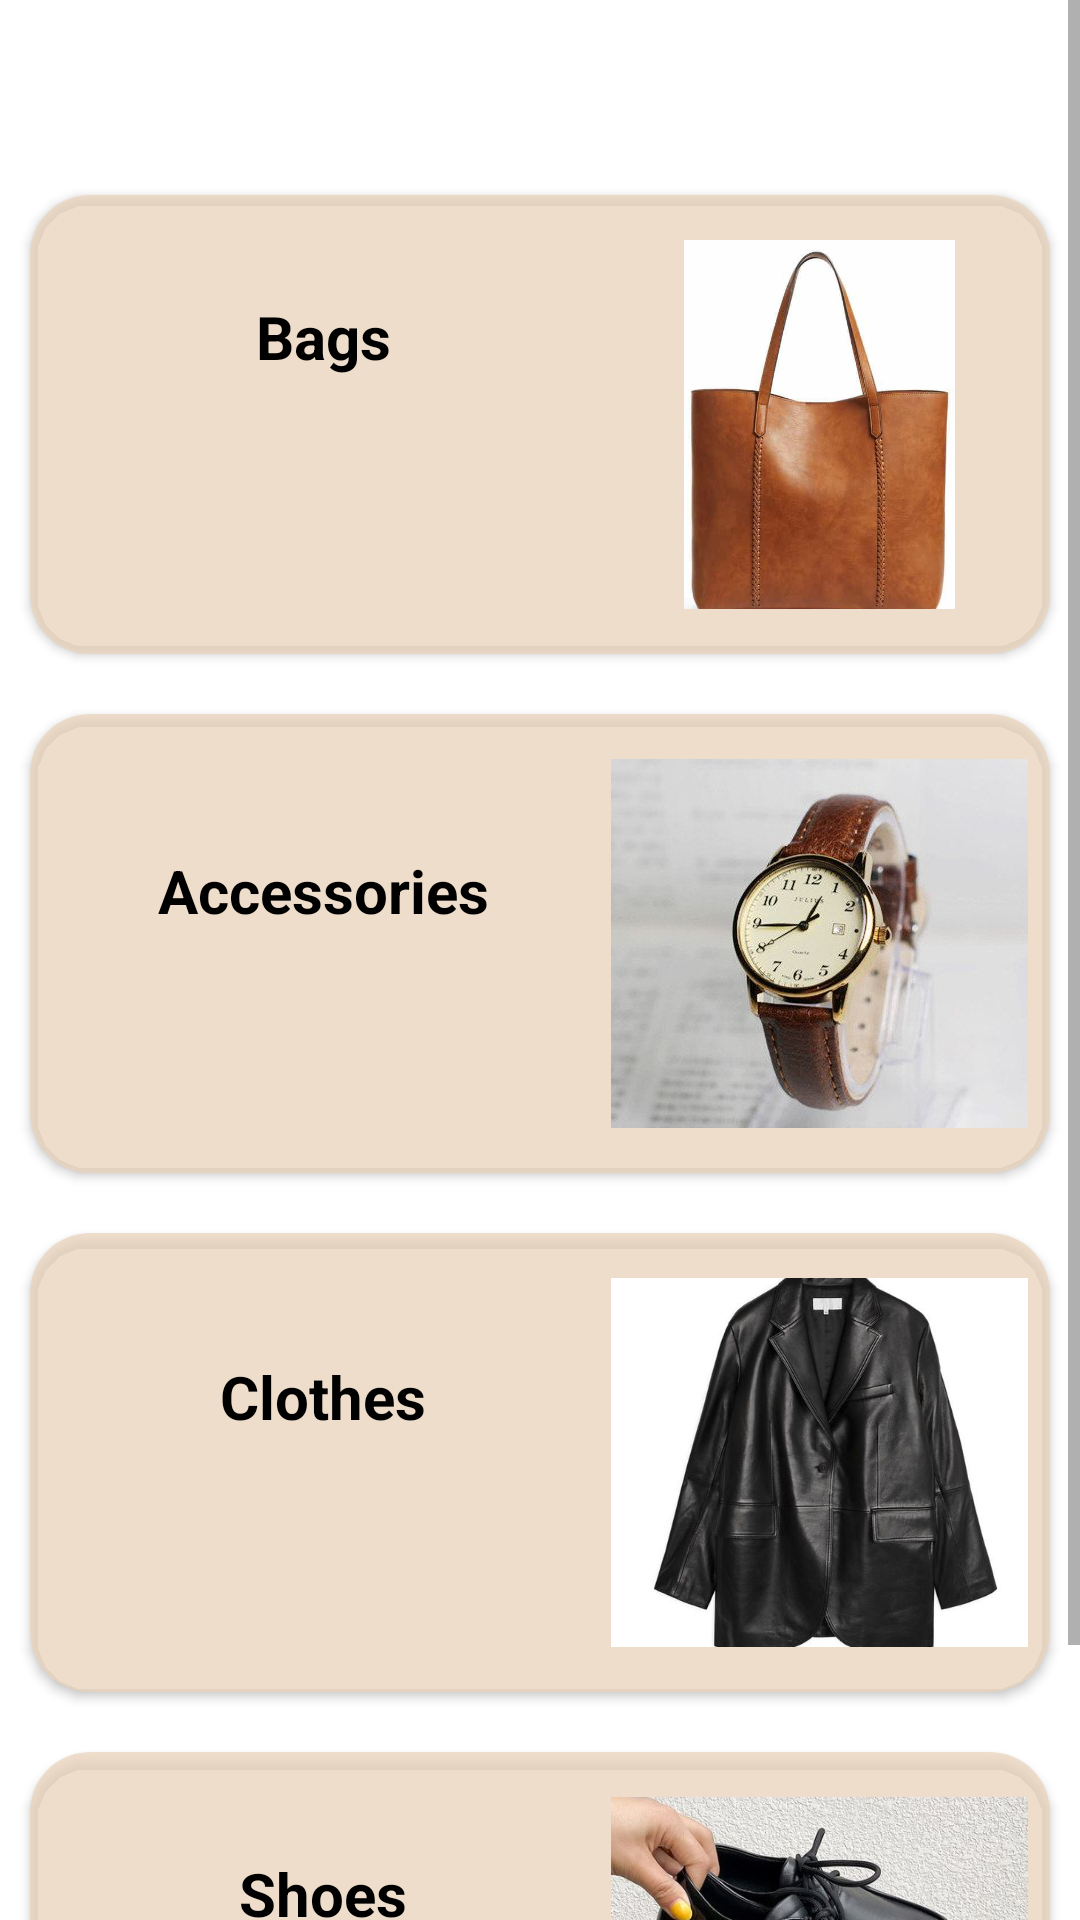

Reconstruct the res/layout file that produces this screen, plus the resources it refers to.
<!-- AndroidManifest.xml: activity theme Theme.LeatherlyAppShop.NoActionBar -->
<!-- res/layout/fragment_category.xml -->
<?xml version="1.0" encoding="utf-8"?>
<ScrollView xmlns:android="http://schemas.android.com/apk/res/android"
    xmlns:app="http://schemas.android.com/apk/res-auto"
    xmlns:tools="http://schemas.android.com/tools"
    android:layout_width="match_parent"
    android:layout_height="wrap_content">

    <LinearLayout
        android:layout_width="match_parent"
        android:layout_height="wrap_content"
        android:orientation="vertical"
        android:layout_marginTop="55dp"
        tools:context=".ui.category.CategoryFragment">

        <androidx.cardview.widget.CardView
            android:id="@+id/bagscard"
            android:layout_width="wrap_content"
            android:layout_height="wrap_content"
            android:backgroundTint="#BCECD5BD"
            app:cardCornerRadius="20dp"
            android:layout_margin="10dp"
            android:layout_gravity="center">

            <androidx.constraintlayout.widget.ConstraintLayout
                android:layout_width="369dp"
                android:layout_height="153dp"
                android:layout_gravity="center"
                android:padding="15dp">

                <TextView
                    android:id="@+id/text1"
                    android:layout_width="148dp"
                    android:layout_height="85dp"
                    android:layout_marginEnd="168dp"
                    android:text="Bags"
                    android:textAlignment="center"
                    android:textColor="@color/black"
                    android:textSize="20dp"
                    android:textStyle="bold"
                    app:layout_constraintBottom_toBottomOf="parent"
                    app:layout_constraintEnd_toEndOf="parent"
                    app:layout_constraintLeft_toLeftOf="parent"
                    app:layout_constraintRight_toLeftOf="@+id/image1"
                    app:layout_constraintTop_toTopOf="parent"
                    app:layout_constraintVertical_bias="0.49" />

                <ImageView
                    android:id="@+id/image1"
                    android:layout_width="153dp"
                    android:layout_height="139dp"
                    android:src="@drawable/womenbag1"
                    app:layout_constraintBottom_toBottomOf="parent"
                    app:layout_constraintEnd_toEndOf="parent"
                    app:layout_constraintHorizontal_chainStyle="packed"
                    app:layout_constraintLeft_toLeftOf="parent"
                    app:layout_constraintLeft_toRightOf="@id/text1"
                    app:layout_constraintTop_toTopOf="parent" />


            </androidx.constraintlayout.widget.ConstraintLayout>
        </androidx.cardview.widget.CardView>

        <androidx.cardview.widget.CardView
            android:id="@+id/acccessoriescard"
            android:layout_width="wrap_content"
            android:layout_height="wrap_content"
            android:backgroundTint="#BCECD5BD"
            app:cardCornerRadius="20dp"
            android:layout_margin="10dp"
            android:layout_gravity="center">

            <androidx.constraintlayout.widget.ConstraintLayout
                android:layout_width="369dp"
                android:layout_height="153dp"
                android:layout_gravity="center"
                android:padding="15dp">

                <TextView
                    android:id="@+id/text2"
                    android:layout_width="148dp"
                    android:layout_height="85dp"
                    android:layout_marginEnd="168dp"
                    android:text="Accessories"
                    android:textAlignment="center"
                    android:textColor="@color/black"
                    android:textSize="20dp"
                    android:textStyle="bold"
                    app:layout_constraintBottom_toBottomOf="parent"
                    app:layout_constraintEnd_toEndOf="parent"
                    app:layout_constraintLeft_toLeftOf="parent"
                    app:layout_constraintRight_toLeftOf="@+id/image2"
                    app:layout_constraintTop_toTopOf="parent"
                    app:layout_constraintVertical_bias="0.8" />

                <ImageView
                    android:id="@+id/image2"
                    android:layout_width="153dp"
                    android:layout_height="139dp"
                    android:src="@drawable/leatherwatch1"
                    app:layout_constraintBottom_toBottomOf="parent"
                    app:layout_constraintEnd_toEndOf="parent"
                    app:layout_constraintHorizontal_chainStyle="packed"
                    app:layout_constraintLeft_toLeftOf="parent"
                    app:layout_constraintLeft_toRightOf="@id/text2"
                    app:layout_constraintTop_toTopOf="parent" />


            </androidx.constraintlayout.widget.ConstraintLayout>
        </androidx.cardview.widget.CardView>

        <androidx.cardview.widget.CardView
            android:id="@+id/clothescard"
            android:layout_width="wrap_content"
            android:layout_height="wrap_content"
            android:backgroundTint="#BCECD5BD"
            app:cardCornerRadius="20dp"
            android:layout_margin="10dp"
            android:layout_gravity="center">

            <androidx.constraintlayout.widget.ConstraintLayout
                android:layout_width="369dp"
                android:layout_height="153dp"
                android:layout_gravity="center"
                android:padding="15dp">

                <TextView
                    android:id="@+id/text3"
                    android:layout_width="148dp"
                    android:layout_height="85dp"
                    android:layout_marginEnd="168dp"
                    android:text="Clothes"
                    android:textAlignment="center"
                    android:textColor="@color/black"
                    android:textSize="20dp"
                    android:textStyle="bold"
                    app:layout_constraintBottom_toBottomOf="parent"
                    app:layout_constraintEnd_toEndOf="parent"
                    app:layout_constraintLeft_toLeftOf="parent"
                    app:layout_constraintRight_toLeftOf="@+id/image3"
                    app:layout_constraintTop_toTopOf="parent"
                    app:layout_constraintVertical_bias="0.686" />

                <ImageView
                    android:id="@+id/image3"
                    android:layout_width="153dp"
                    android:layout_height="139dp"
                    android:src="@drawable/clothe1"
                    app:layout_constraintBottom_toBottomOf="parent"
                    app:layout_constraintEnd_toEndOf="parent"
                    app:layout_constraintHorizontal_chainStyle="packed"
                    app:layout_constraintLeft_toLeftOf="parent"
                    app:layout_constraintLeft_toRightOf="@id/text3"
                    app:layout_constraintTop_toTopOf="parent" />


            </androidx.constraintlayout.widget.ConstraintLayout>
        </androidx.cardview.widget.CardView>

        <androidx.cardview.widget.CardView
            android:id="@+id/shoescard"
            android:layout_width="wrap_content"
            android:layout_height="wrap_content"
            android:backgroundTint="#BCECD5BD"
            app:cardCornerRadius="20dp"
            android:layout_margin="10dp"
            android:layout_gravity="center">

            <androidx.constraintlayout.widget.ConstraintLayout
                android:layout_width="369dp"
                android:layout_height="153dp"
                android:layout_gravity="center"
                android:padding="15dp">

                <TextView
                    android:id="@+id/text4"
                    android:layout_width="148dp"
                    android:layout_height="85dp"
                    android:layout_marginEnd="168dp"
                    android:text="Shoes"
                    android:textAlignment="center"
                    android:textColor="@color/black"
                    android:textSize="20dp"
                    android:textStyle="bold"
                    app:layout_constraintBottom_toBottomOf="parent"
                    app:layout_constraintEnd_toEndOf="parent"
                    app:layout_constraintLeft_toLeftOf="parent"
                    app:layout_constraintRight_toLeftOf="@+id/image4"
                    app:layout_constraintTop_toTopOf="parent"
                    app:layout_constraintVertical_bias="0.49" />

                <ImageView
                    android:id="@+id/image4"
                    android:layout_width="153dp"
                    android:layout_height="139dp"
                    android:src="@drawable/shoes1"
                    app:layout_constraintBottom_toBottomOf="parent"
                    app:layout_constraintEnd_toEndOf="parent"
                    app:layout_constraintHorizontal_chainStyle="packed"
                    app:layout_constraintLeft_toLeftOf="parent"
                    app:layout_constraintLeft_toRightOf="@id/text4"
                    app:layout_constraintTop_toTopOf="parent" />


            </androidx.constraintlayout.widget.ConstraintLayout>
        </androidx.cardview.widget.CardView>

    </LinearLayout>



</ScrollView>
<!-- resources referenced by this layout -->
<resources>
  <color name="black">#FF000000</color>
  <!-- drawable clothe1: jpg bitmap (drawable, 29728 bytes) -->
  <!-- drawable leatherwatch1: jpg bitmap (drawable, 19754 bytes) -->
  <!-- drawable shoes1: jpg bitmap (drawable, 62612 bytes) -->
  <!-- drawable womenbag1: jpg bitmap (drawable, 20079 bytes) -->
  <style name="Theme.LeatherlyAppShop.NoActionBar">
          <item name="windowActionBar">false</item>
          <item name="windowNoTitle">true</item>
      </style>
</resources>
